Run: headless pygame with SDL's dummy video driver; simulated clock (each Clock.tick advances the game by its frame time, no real sleeping); random seed 0; keys injected as events and as key.get_pressed() state; no mouse input.
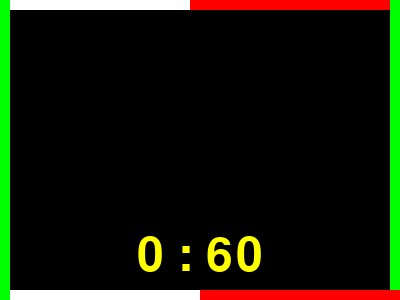
Frame 1 of 4 · flips 1–60 · no input
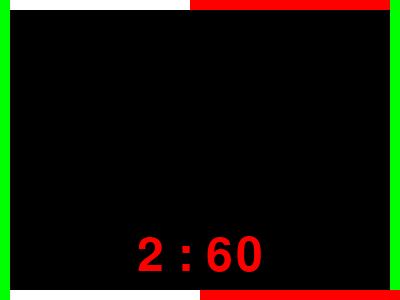
Frame 2 of 4 · flips 61–180 · tapped SPACE, RETURN · held RIGHT (→), D
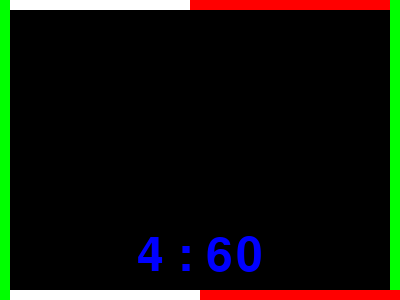
Frame 3 of 4 · flips 181–300 · held DOWN (↓), S
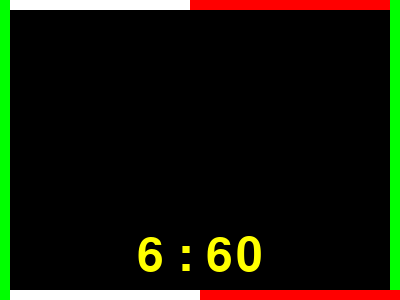
Frame 4 of 4 · flips 301–420 · held LEFT (←), A, UP (↑), W

The pygame program that drew these frames:

import pygame

BLACK = (0, 0, 0)
WHITE = (255, 255, 255)
GREEN = (0, 255, 0)
RED = (255, 0, 0)
BLUE = (0, 0, 255)
size = [400, 300]
rect1 = (10,0,(size[0]-20)/2,10)
rect2 = ((size[0]-20)/2,0,(size[0]-10),10)
rect3 = (size[0]-10,0,size[0],size[1])
rect4 = ((size[0]-20)/2,size[1]-10,(size[0]-10),size[1])
rect5 = (10,size[1]-10,(size[0]-20)/2,size[1])
rect6 = (0,0,10,size[1])

title = "Hello, Pygame!"
pygame.init()

screen = pygame.display.set_mode((400,300),0,32)

pygame.display.set_caption(title)
myfont = pygame.font.SysFont("comicsansms", 70)

clock = pygame.time.Clock()
minutes = 0
seconds = 0
milliseconds = 0
stat = 0

while True:
    for event in pygame.event.get():
        if event.type == pygame.QUIT:
            sys.exit()
    if milliseconds > 1000:
        seconds += 1
        milliseconds -= 1000
        buf= str(minutes) + " : " + str(seconds) 
        if stat == 0:
            label = myfont.render(buf, 1, (255,255,0))
        if stat == 1:
            label = myfont.render(buf, 1, BLUE)
        if stat == 2:
            label = myfont.render(buf, 1, RED)
        x = (size[0]-label.get_width()) / 2
        y = (size[1]-label.get_height()) - 20
        screen.fill(BLACK)
        if seconds > 2:
            pygame.draw.rect(screen,WHITE,rect1)
        if seconds > 4:
            pygame.draw.rect(screen,RED,rect2)
        if seconds > 6:
            pygame.draw.rect(screen,GREEN,rect3)
        if seconds > 8:
            pygame.draw.rect(screen,RED,rect4)
        if seconds > 10:
            pygame.draw.rect(screen,WHITE,rect5)
        if seconds > 12:
            pygame.draw.rect(screen,GREEN,rect6)
        screen.blit(label, (x, y))
        pygame.display.flip()
        
#        print ("{}:{}".format(minutes, seconds))
    if seconds > 60:
        minutes += 1
        seconds -= 60
        stat = (stat + 1) % 3
    milliseconds += clock.tick_busy_loop(60)

pygame.quit()
